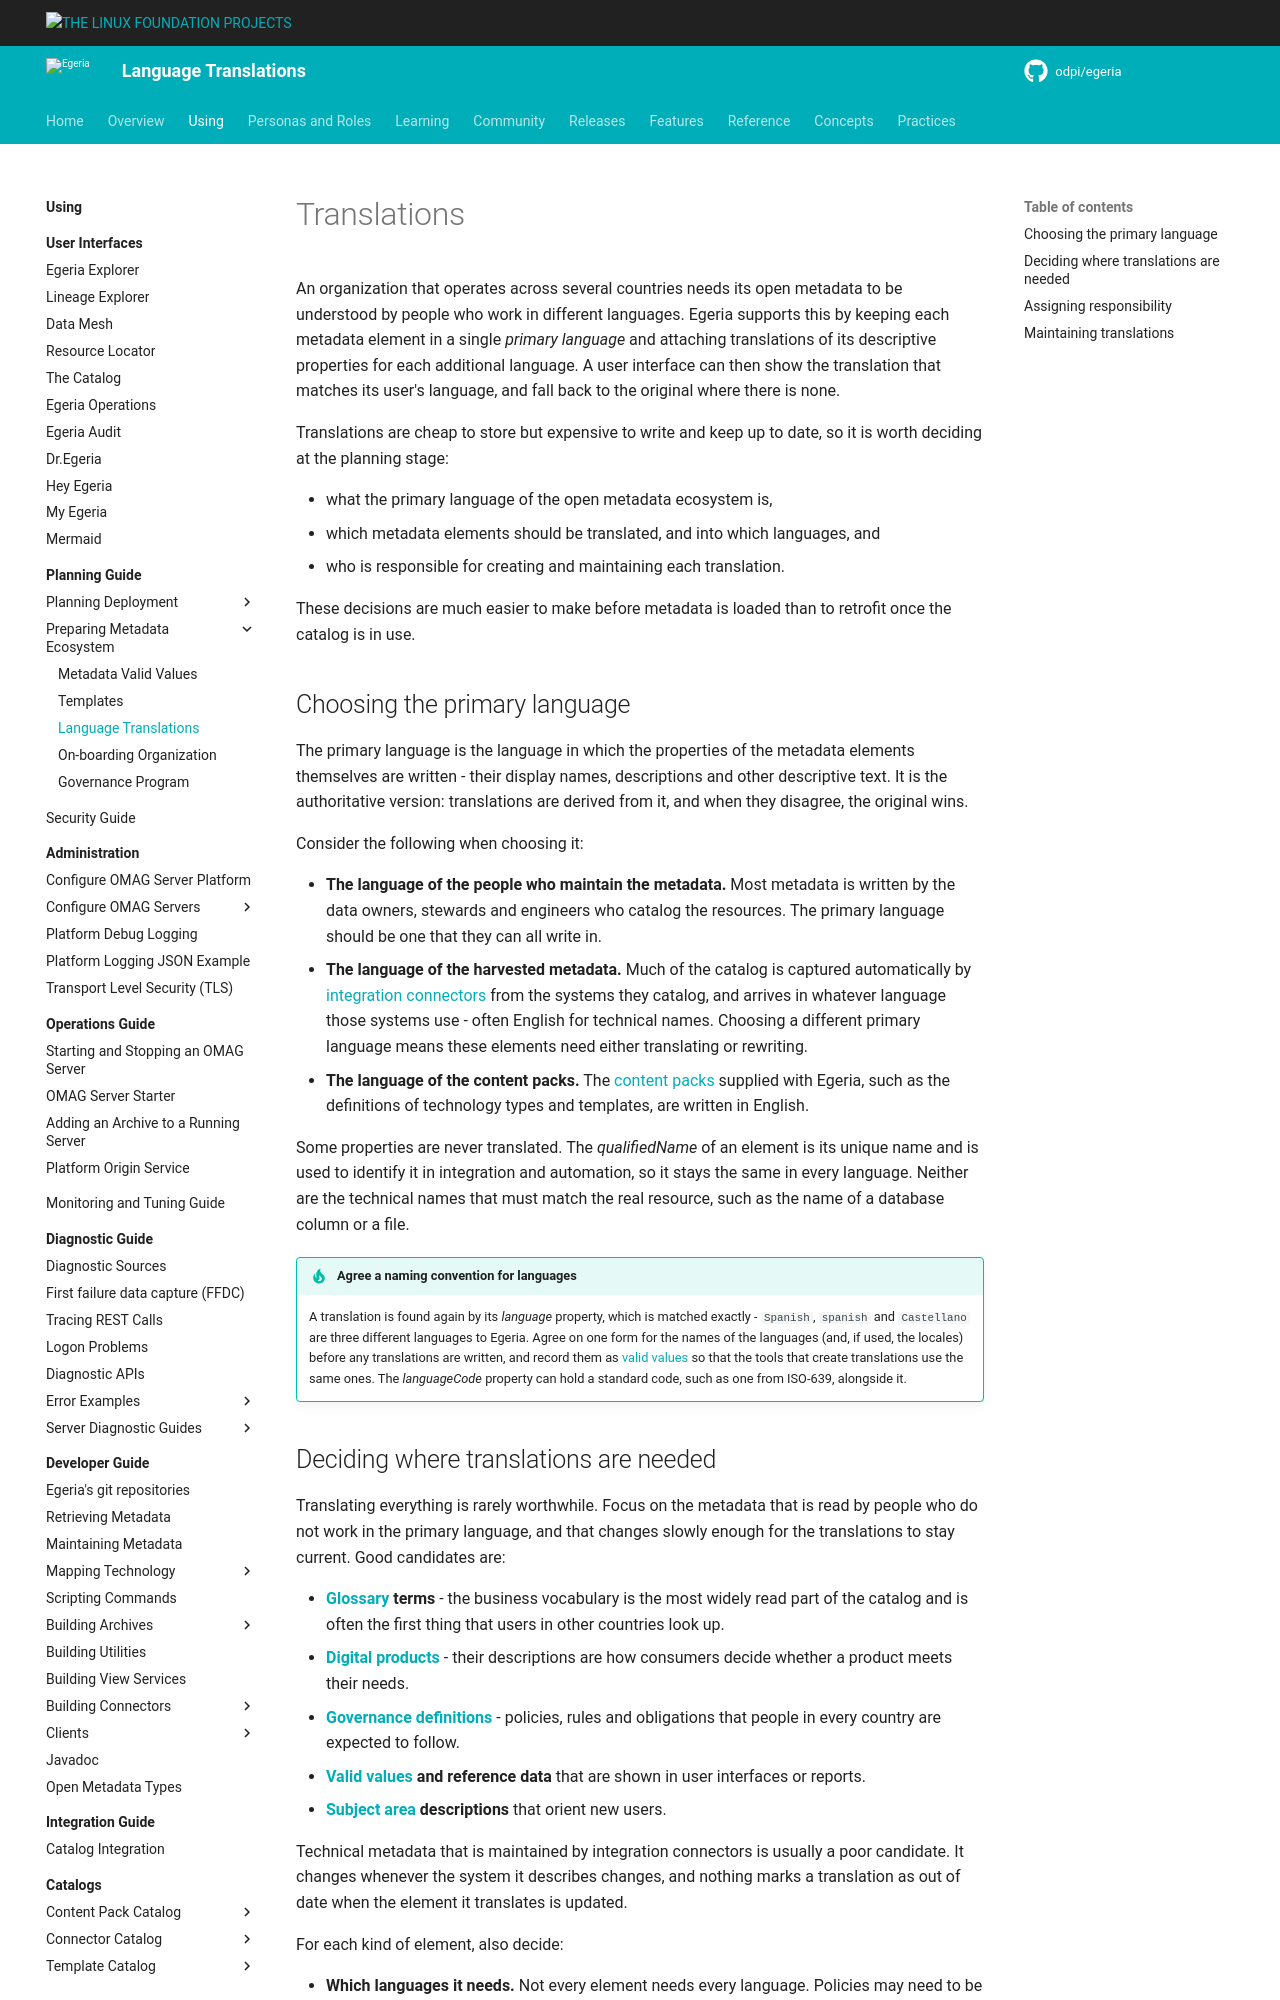

repository: odpi/egeria-docs · page: guides/planning/translations/overview/index.html · generator: mkdocs

<!-- SPDX-License-Identifier: CC-BY-4.0 -->
<!-- Copyright Contributors to the Egeria project 2020. -->

# Translations

An organization that operates across several countries needs its open metadata to be understood by people who work in different languages.  Egeria supports this by keeping each metadata element in a single *primary language* and attaching translations of its descriptive properties for each additional language.  A user interface can then show the translation that matches its user's language, and fall back to the original where there is none.

Translations are cheap to store but expensive to write and keep up to date, so it is worth deciding at the planning stage:

* what the primary language of the open metadata ecosystem is,
* which metadata elements should be translated, and into which languages, and
* who is responsible for creating and maintaining each translation.

These decisions are much easier to make before metadata is loaded than to retrofit once the catalog is in use.

## Choosing the primary language

The primary language is the language in which the properties of the metadata elements themselves are written - their display names, descriptions and other descriptive text.  It is the authoritative version: translations are derived from it, and when they disagree, the original wins.

Consider the following when choosing it:

* **The language of the people who maintain the metadata.**  Most metadata is written by the data owners, stewards and engineers who catalog the resources.  The primary language should be one that they can all write in.
* **The language of the harvested metadata.**  Much of the catalog is captured automatically by [integration connectors](/concepts/integration-connector) from the systems they catalog, and arrives in whatever language those systems use - often English for technical names.  Choosing a different primary language means these elements need either translating or rewriting.
* **The language of the content packs.**  The [content packs](/content-packs) supplied with Egeria, such as the definitions of technology types and templates, are written in English.

Some properties are never translated.  The *qualifiedName* of an element is its unique name and is used to identify it in integration and automation, so it stays the same in every language.  Neither are the technical names that must match the real resource, such as the name of a database column or a file.

!!! tip "Agree a naming convention for languages"
    A translation is found again by its *language* property, which is matched exactly - `Spanish`, `spanish` and `Castellano` are three different languages to Egeria.  Agree on one form for the names of the languages (and, if used, the locales) before any translations are written, and record them as [valid values](/guides/planning/valid-values/overview) so that the tools that create translations use the same ones.  The *languageCode* property can hold a standard code, such as one from ISO-639, alongside it.
